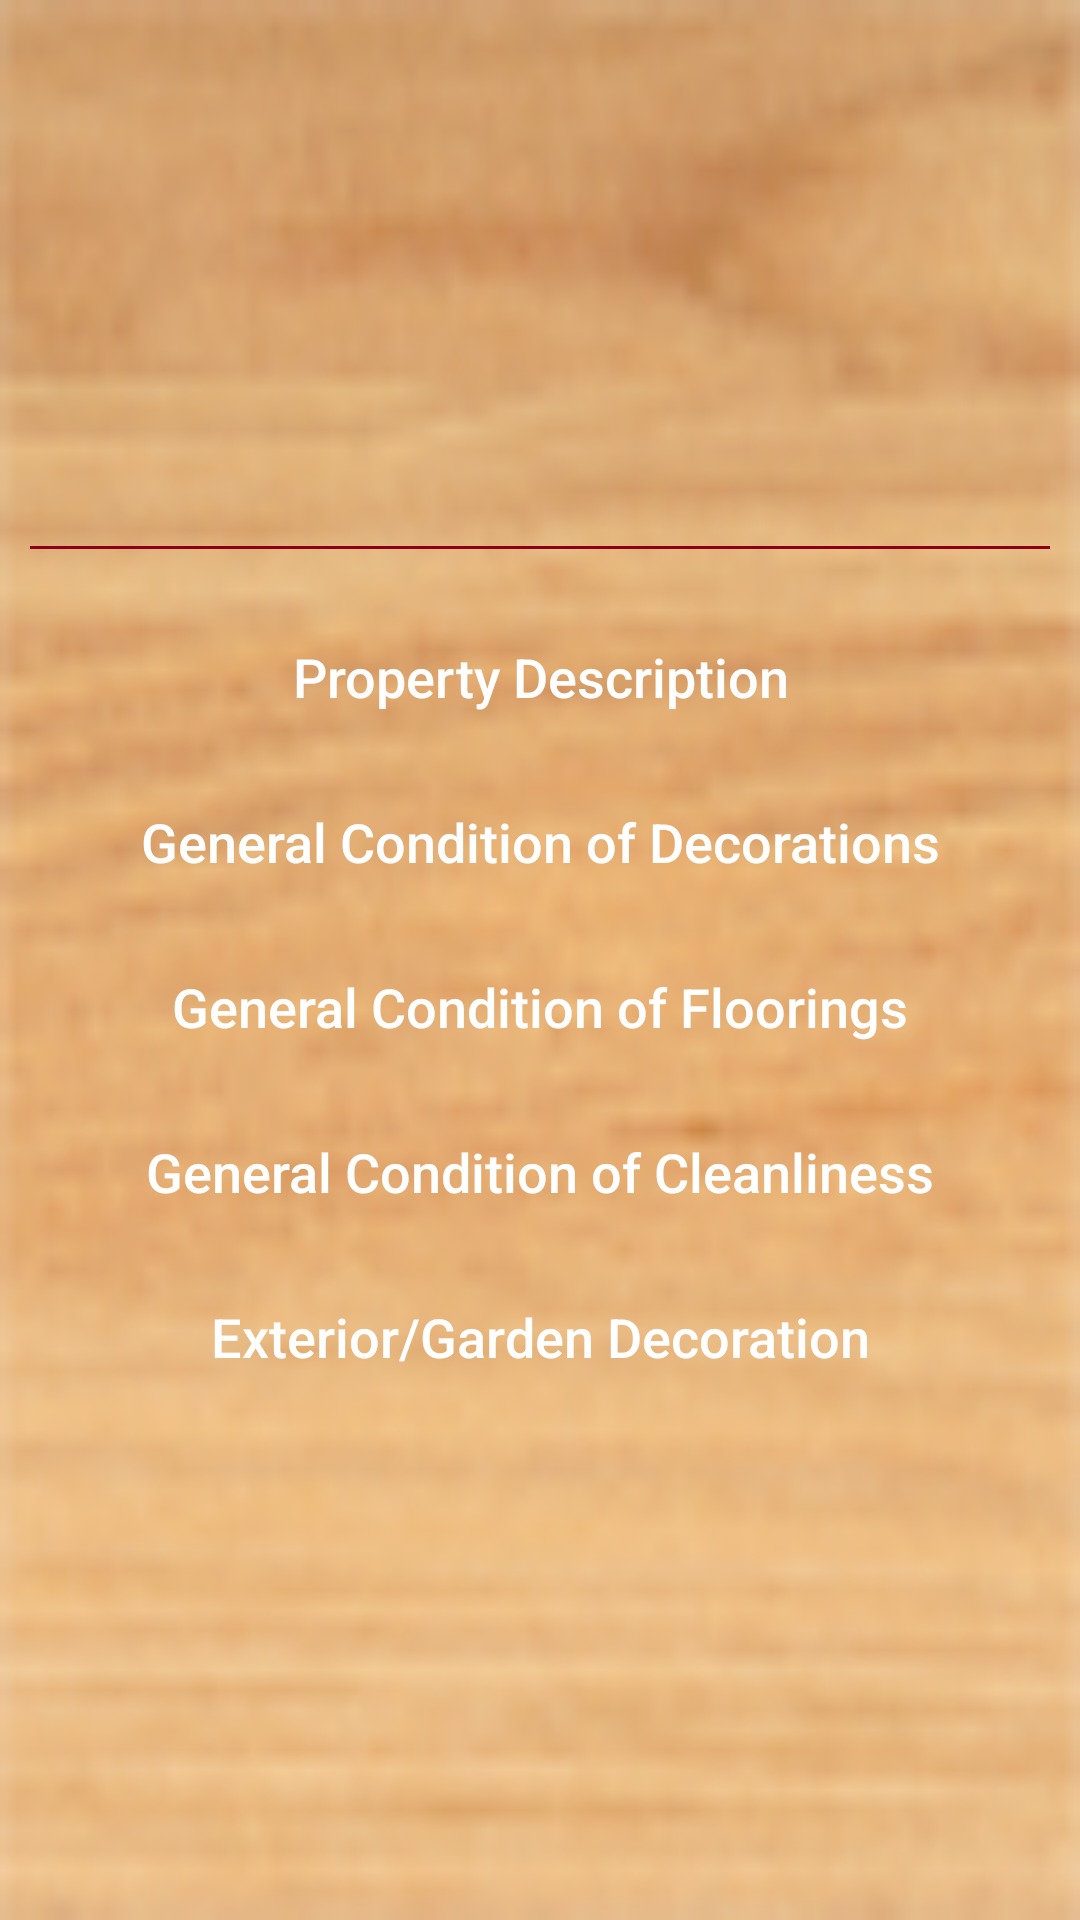

Android layout source for this screen:
<!-- AndroidManifest.xml: application theme AppTheme -->
<!-- res/layout/activity_property_overview.xml -->
<?xml version="1.0" encoding="utf-8"?>
<LinearLayout xmlns:android="http://schemas.android.com/apk/res/android"
    xmlns:tools="http://schemas.android.com/tools"
    android:layout_width="match_parent"
    android:layout_height="match_parent"
    android:orientation="vertical"
    tools:context="com.homeinspection.LoginActivity">

    <LinearLayout
        android:layout_width="match_parent"
        android:layout_height="match_parent"
        android:background="@drawable/ic_background"
        android:orientation="vertical">

        <LinearLayout
            android:layout_width="match_parent"
            android:layout_height="50dp" android:visibility="gone"
            android:background="@color/colorPrimary">

            <FrameLayout
                android:id="@+id/flBack"
                android:layout_width="70dp"
                android:layout_height="match_parent">

                <ImageView
                    android:layout_width="match_parent"
                    android:layout_height="match_parent"
                    android:padding="7dp"
                    android:scaleType="centerCrop"
                    android:src="@drawable/ic_back_background" />

                <TextView
                    android:layout_width="match_parent"
                    android:layout_height="match_parent"
                    android:gravity="center"
                    android:paddingLeft="5dp"
                    android:text="Back"
                    android:textColor="#000000"
                    android:textSize="18sp" />
            </FrameLayout>

            <TextView
                android:layout_width="match_parent"
                android:layout_height="match_parent"
                android:layout_marginRight="70dp"
                android:gravity="center"
                android:text="Property Overview"
                android:textColor="#ffffff"
                android:textSize="20sp"
                android:textStyle="bold" />
        </LinearLayout>

        <ScrollView
            android:layout_width="match_parent"
            android:layout_height="match_parent">

            <LinearLayout
                android:layout_width="match_parent"
                android:layout_height="match_parent"
                android:gravity="center"
                android:orientation="vertical">


                <LinearLayout
                    android:layout_width="match_parent"
                    android:layout_height="wrap_content"
                    android:layout_marginLeft="10dp"
                    android:layout_marginRight="10dp"
                    android:orientation="vertical">

                    <ImageView
                        android:id="@+id/imvPropertyOverviewImage"
                        android:layout_width="match_parent"
                        android:layout_height="100dp"
                        android:layout_marginTop="10dp" />

                    <TextView
                        android:id="@+id/txvPropertyOverviewAddress"
                        android:layout_width="match_parent"
                        android:layout_height="40dp"
                        android:gravity="center"
                        android:textColor="@color/colorPrimary"
                        android:textSize="22sp" />

                    <TextView
                        android:id="@+id/txvPropertyOverviewAddress2City"
                        android:layout_width="match_parent"
                        android:layout_height="wrap_content"
                        android:gravity="center"
                        android:textColor="@color/colorPrimary"
                        android:textSize="20sp" />

                    <View
                        android:layout_width="match_parent"
                        android:layout_height="1dp"
                        android:layout_marginTop="5dp"
                        android:background="@color/colorPrimary" />

                    <Button
                        android:id="@+id/btnPropertyDescription"
                        android:layout_width="match_parent"
                        android:layout_height="45dp"
                        android:layout_marginLeft="20dp"
                        android:layout_marginRight="20dp"
                        android:layout_marginTop="20dp"
                        android:background="@drawable/style_button_background"
                        android:text="Property Description"
                        android:textAllCaps="false"
                        android:textColor="#ffffff"
                        android:textSize="18sp" />

                    <Button
                        android:id="@+id/btnGeneralConditionOfDecorations"
                        android:layout_width="match_parent"
                        android:layout_height="45dp"
                        android:layout_marginLeft="20dp"
                        android:layout_marginRight="20dp"
                        android:layout_marginTop="10dp"
                        android:background="@drawable/style_button_background"
                        android:text="General Condition of Decorations"
                        android:textAllCaps="false"
                        android:textColor="#ffffff"
                        android:textSize="18sp" />

                    <Button
                        android:id="@+id/btnGeneralConditionOfFloorings"
                        android:layout_width="match_parent"
                        android:layout_height="45dp"
                        android:layout_marginLeft="20dp"
                        android:layout_marginRight="20dp"
                        android:layout_marginTop="10dp"
                        android:background="@drawable/style_button_background"
                        android:text="General Condition of Floorings"
                        android:textAllCaps="false"
                        android:textColor="#ffffff"
                        android:textSize="18sp" />

                    <Button
                        android:id="@+id/btnGeneralConditionOfCleanliness"
                        android:layout_width="match_parent"
                        android:layout_height="45dp"
                        android:layout_marginLeft="20dp"
                        android:layout_marginRight="20dp"
                        android:layout_marginTop="10dp"
                        android:background="@drawable/style_button_background"
                        android:text="General Condition of Cleanliness"
                        android:textAllCaps="false"
                        android:textColor="#ffffff"
                        android:textSize="18sp" />

                    <Button
                        android:id="@+id/btnExteriorGardenDecoration"
                        android:layout_width="match_parent"
                        android:layout_height="45dp"
                        android:layout_marginLeft="20dp"
                        android:layout_marginRight="20dp"
                        android:layout_marginTop="10dp"
                        android:background="@drawable/style_button_background"
                        android:text="Exterior/Garden Decoration"
                        android:textAllCaps="false"
                        android:textColor="#ffffff"
                        android:textSize="18sp" />


                </LinearLayout>
            </LinearLayout>
        </ScrollView>
    </LinearLayout>
</LinearLayout>
<!-- resources referenced by this layout -->
<resources>
  <color name="colorPrimary">#8c001a</color>
  <!-- drawable ic_back_background: png bitmap (drawable-mdpi, 1930 bytes) -->
  <!-- drawable ic_background: png bitmap (drawable-mdpi, 17144 bytes) -->
  <style name="AppTheme" parent="Theme.AppCompat.Light.DarkActionBar">
          
          <item name="colorPrimary">@color/colorPrimary</item>
          <item name="colorPrimaryDark">@color/colorPrimaryDark</item>
          <item name="colorAccent">@color/colorAccent</item>
      </style>
  <color name="colorPrimaryDark">#000000</color>
  <color name="colorAccent">#FF4081</color>
</resources>
